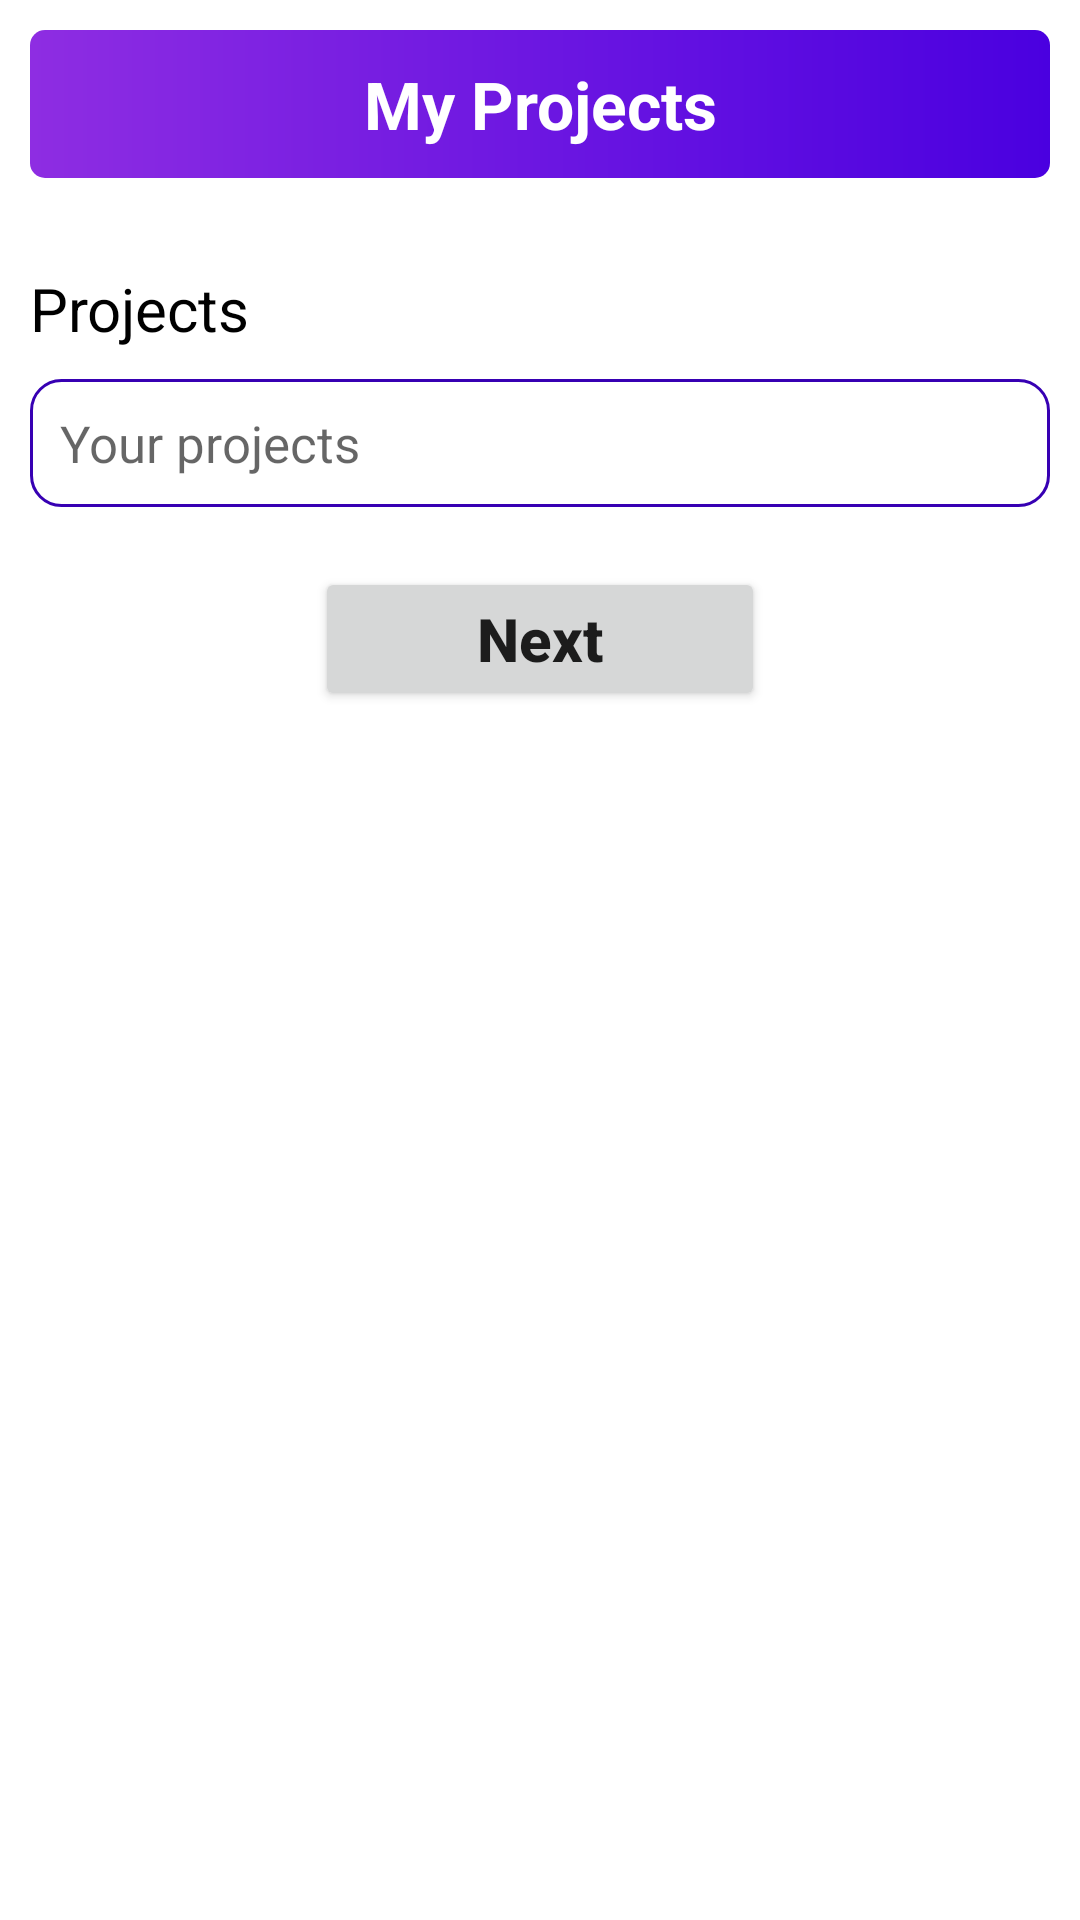

Write the Android layout XML for this screen, with the resource values it uses.
<!-- AndroidManifest.xml: application theme Theme.Build_resume -->
<!-- res/layout/activity_my_projects.xml -->
<?xml version="1.0" encoding="utf-8"?>
<LinearLayout xmlns:android="http://schemas.android.com/apk/res/android"
    xmlns:app="http://schemas.android.com/apk/res-auto"
    xmlns:tools="http://schemas.android.com/tools"
    android:layout_width="match_parent"
    android:layout_height="match_parent"
    android:orientation="vertical"
    tools:context=".My_projects">

    <TextView
        android:layout_width="match_parent"
        android:layout_height="wrap_content"
        android:layout_gravity="center"
        android:layout_marginTop="10dp"
        android:text="My Projects"
        android:textAllCaps="false"
        android:layout_margin="10dp"
        android:gravity="center"
        android:textSize="22dp"
        android:textStyle="bold"
        android:textColor="@color/white"
        android:background="@drawable/detail_design_layout"
        android:padding="10dp"/>

    <TextView
        android:layout_width="wrap_content"
        android:layout_height="wrap_content"
        android:text="Projects"
        android:textSize="20dp"
        android:layout_marginTop="20dp"
        android:layout_marginLeft="10dp"
        android:textColor="@color/black"/>

    <EditText
        android:id="@+id/edtProject"
        android:layout_width="match_parent"
        android:layout_height="wrap_content"
        android:layout_marginLeft="10dp"
        android:textSize="17dp"
        android:hint="Your projects"
        android:layout_marginTop="20dp"
        android:layout_margin="10dp"
        android:paddingLeft="10dp"
        android:padding="10dp"
        android:background="@drawable/detail_design_value"/>

    <Button
        android:id="@+id/btnNext6"
        android:layout_width="150dp"
        android:layout_height="wrap_content"
        android:text="Next"
        android:textSize="20dp"
        android:textStyle="bold"
        android:textAllCaps="false"
        android:layout_gravity="center"
        android:layout_marginTop="10dp"/>

</LinearLayout>
<!-- resources referenced by this layout -->
<resources>
  <!-- drawable detail_design_layout (drawable) -->
  <?xml version="1.0" encoding="utf-8"?>
  <shape xmlns:android="http://schemas.android.com/apk/res/android">
  
     <gradient android:startColor="#8E2DE2"
         android:endColor="#4A00E0"/>
  
          <solid android:color="@null"/>
      <corners android:radius="5dp"/>
  
  </shape>
  <!-- drawable detail_design_value (drawable) -->
  <?xml version="1.0" encoding="utf-8"?>
  <shape xmlns:android="http://schemas.android.com/apk/res/android">
  
      <solid android:color="@android:color/transparent"/>
          <stroke android:color="@color/purple_700"
              android:width="1dp"/>
              <corners android:radius="10dp"/>
  
  </shape>
  <style name="Theme.Build_resume" parent="Theme.MaterialComponents.DayNight.DarkActionBar">
          
          <item name="colorPrimary">@color/purple_500</item>
          <item name="colorPrimaryVariant">@color/purple_700</item>
          <item name="colorOnPrimary">@color/white</item>
          
          <item name="colorSecondary">@color/teal_200</item>
          <item name="colorSecondaryVariant">@color/teal_700</item>
          <item name="colorOnSecondary">@color/black</item>
          
          <item name="android:statusBarColor">?attr/colorPrimaryVariant</item>
          
      </style>
  <!-- not gathered from this repository: default colours our renderer supplied (Android Studio template values) -->
  <color name="purple_500">#FF6200EE</color>
  <color name="purple_700">#FF3700B3</color>
  <color name="teal_200">#FF03DAC5</color>
  <color name="teal_700">#FF018786</color>
  <color name="black">#FF000000</color>
  <color name="white">#FFFFFFFF</color>
</resources>
